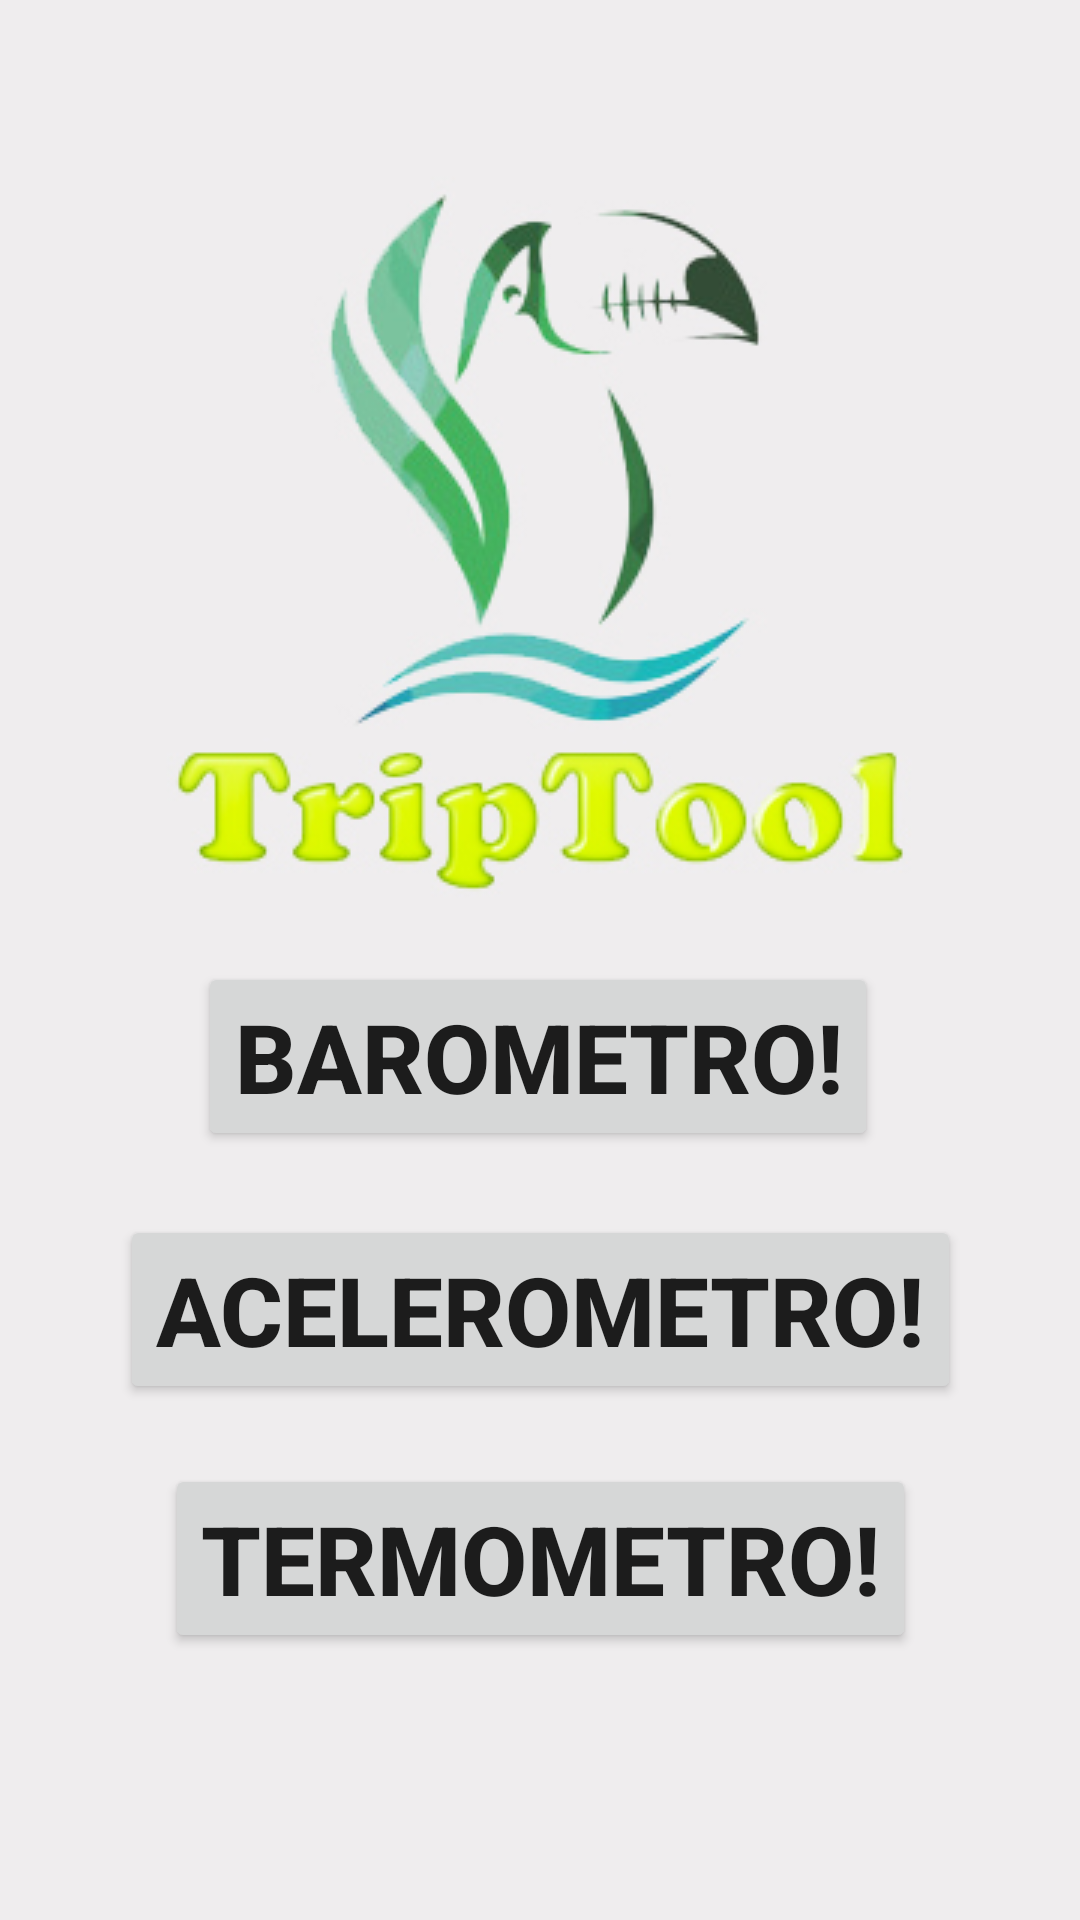

Android layout source for this screen:
<!-- AndroidManifest.xml: application theme Theme.ProyectoDeSensores -->
<!-- res/layout/activity_main.xml -->
<?xml version="1.0" encoding="utf-8"?>
<androidx.constraintlayout.widget.ConstraintLayout xmlns:android="http://schemas.android.com/apk/res/android"
    xmlns:app="http://schemas.android.com/apk/res-auto"
    xmlns:tools="http://schemas.android.com/tools"
    android:layout_width="match_parent"
    android:layout_height="match_parent"
    android:background="#efedee"
    tools:context=".MainActivity">

    <Button
        android:id="@+id/termometro"
        android:layout_width="wrap_content"
        android:layout_height="wrap_content"
        android:layout_centerInParent="true"
        android:text="Termometro!"
        android:textSize="32dp"
        android:textStyle="bold"
        app:layout_constraintBottom_toBottomOf="parent"
        app:layout_constraintEnd_toEndOf="parent"
        app:layout_constraintStart_toStartOf="parent"
        app:layout_constraintTop_toTopOf="parent"
        app:layout_constraintVertical_bias="0.846"
        tools:ignore="MissingConstraints" />

    <Button
        android:id="@+id/acelerometro"
        android:layout_width="wrap_content"
        android:layout_height="wrap_content"
        android:layout_centerInParent="true"
        android:text="Acelerometro!"
        android:textSize="32dp"
        android:textStyle="bold"
        app:layout_constraintBottom_toBottomOf="parent"
        app:layout_constraintEnd_toEndOf="parent"
        app:layout_constraintStart_toStartOf="parent"
        app:layout_constraintTop_toTopOf="parent"
        app:layout_constraintVertical_bias="0.702"
        tools:ignore="MissingConstraints" />

    <Button
        android:id="@+id/button"
        android:layout_width="wrap_content"
        android:layout_height="wrap_content"
        android:layout_centerInParent="true"
        android:text="Barometro!"
        android:textSize="32dp"
        android:textStyle="bold"
        app:layout_constraintBottom_toBottomOf="parent"
        app:layout_constraintEnd_toEndOf="parent"
        app:layout_constraintHorizontal_bias="0.496"
        app:layout_constraintStart_toStartOf="parent"
        app:layout_constraintTop_toTopOf="parent"
        app:layout_constraintVertical_bias="0.556"
        tools:ignore="MissingConstraints" />

    <ImageView
        android:id="@+id/imageView"
        android:layout_width="wrap_content"
        android:layout_height="wrap_content"
        app:layout_constraintBottom_toBottomOf="parent"
        app:layout_constraintEnd_toEndOf="parent"
        app:layout_constraintHorizontal_bias="0.496"
        app:layout_constraintStart_toStartOf="parent"
        app:layout_constraintTop_toTopOf="parent"
        app:layout_constraintVertical_bias="0.108"
        app:srcCompat="@drawable/triptool" />


</androidx.constraintlayout.widget.ConstraintLayout>
<!-- resources referenced by this layout -->
<resources>
  <!-- drawable triptool: jpg bitmap (drawable, 51796 bytes) -->
  <style name="Theme.ProyectoDeSensores" parent="Theme.MaterialComponents.DayNight.DarkActionBar">
          
          <item name="colorPrimary">@color/purple_500</item>
          <item name="colorPrimaryVariant">@color/purple_700</item>
          <item name="colorOnPrimary">@color/white</item>
          
          <item name="colorSecondary">@color/teal_200</item>
          <item name="colorSecondaryVariant">@color/teal_700</item>
          <item name="colorOnSecondary">@color/black</item>
          
          <item name="android:statusBarColor" tools:targetApi="l">?attr/colorPrimaryVariant</item>
          
      </style>
  <!-- not gathered from this repository: default colours our renderer supplied (Android Studio template values) -->
  <color name="purple_500">#FF6200EE</color>
  <color name="purple_700">#FF3700B3</color>
  <color name="teal_200">#FF03DAC5</color>
  <color name="teal_700">#FF018786</color>
  <color name="black">#FF000000</color>
  <color name="white">#FFFFFFFF</color>
</resources>
